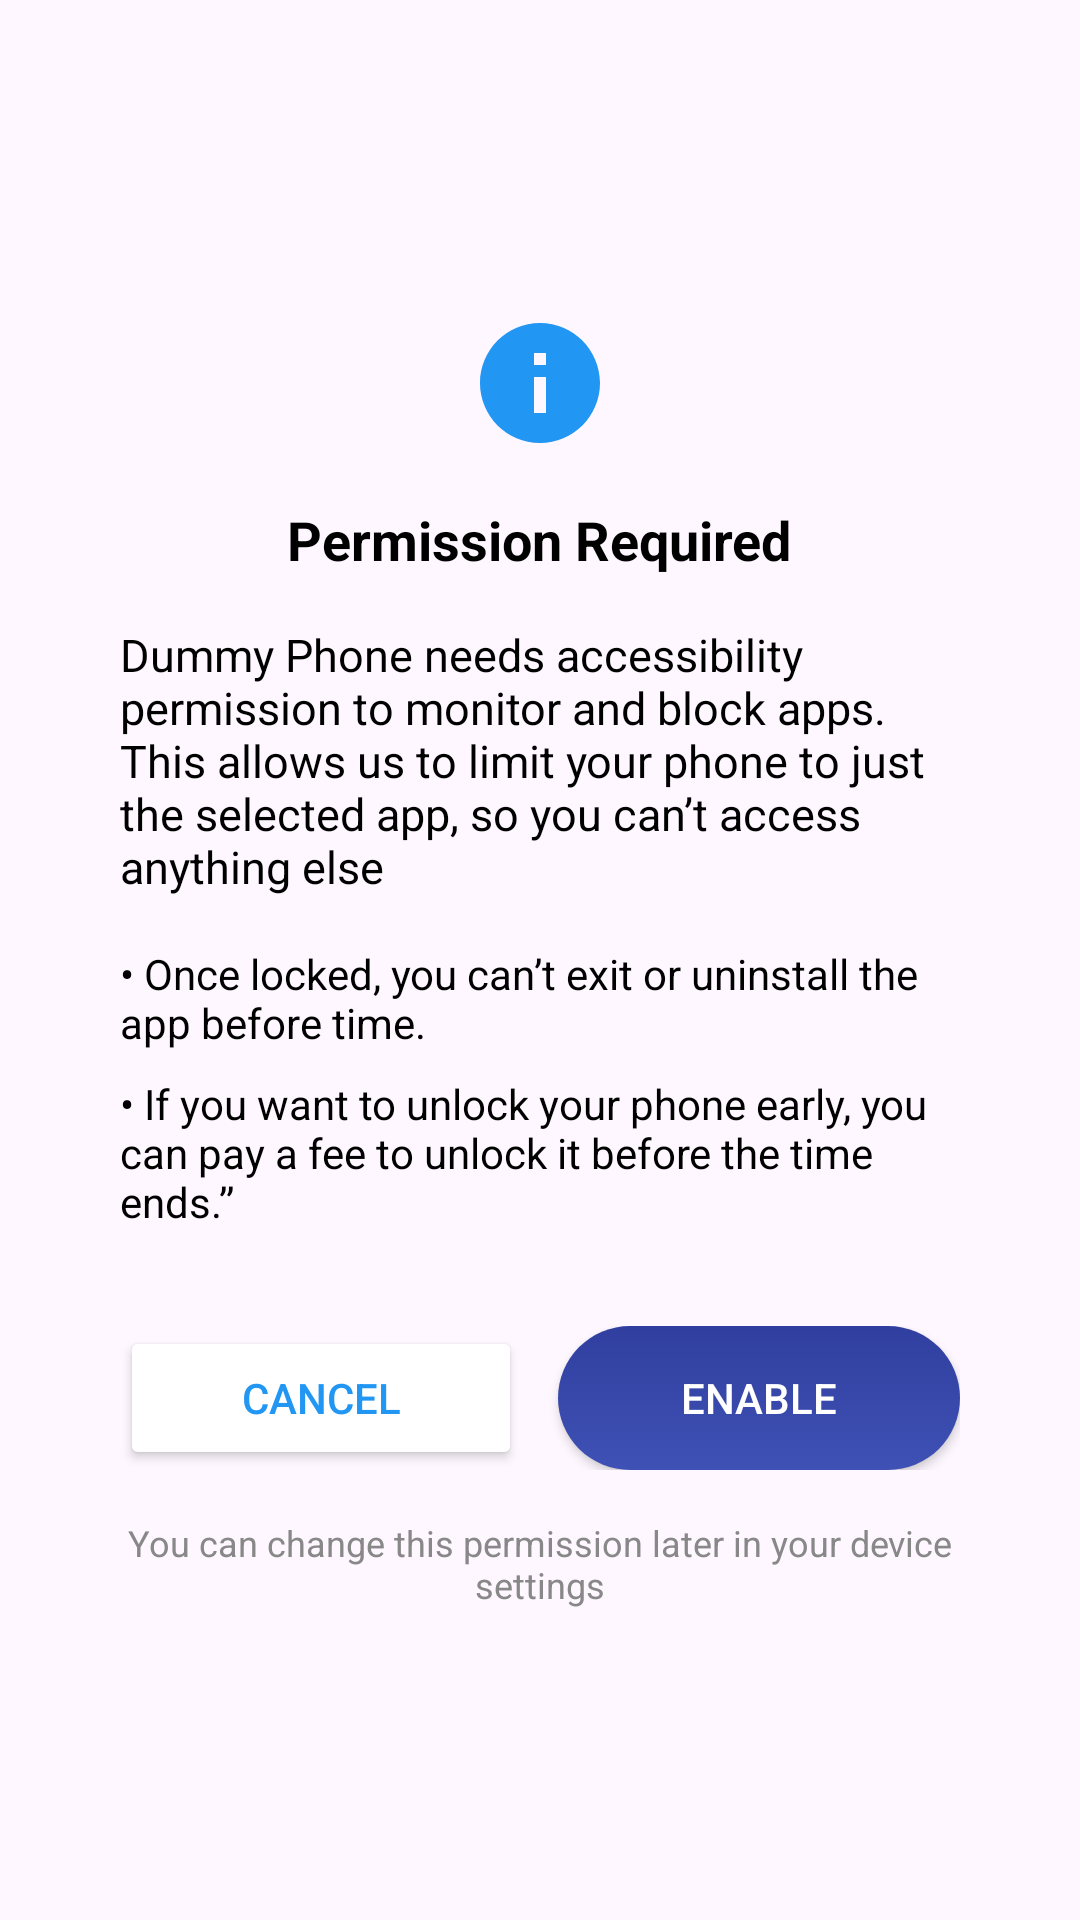

Produce the Android XML layout that renders to this screen, including the resource entries it uses.
<!-- AndroidManifest.xml: application theme Theme.Dm -->
<!-- res/layout/accessibility_permission_dialog.xml -->
<?xml version="1.0" encoding="utf-8"?>
<androidx.constraintlayout.widget.ConstraintLayout xmlns:android="http://schemas.android.com/apk/res/android"
    xmlns:app="http://schemas.android.com/apk/res-auto"
    android:layout_width="match_parent"
    android:layout_height="match_parent">

    <LinearLayout
        android:layout_width="match_parent"
        android:layout_height="match_parent"

        android:gravity="center"
        android:orientation="vertical"
        android:padding="16dp"
        app:layout_constraintBottom_toBottomOf="parent"
        app:layout_constraintEnd_toEndOf="parent"
        app:layout_constraintStart_toStartOf="parent"
        app:layout_constraintTop_toTopOf="parent">

        <LinearLayout
            android:layout_width="match_parent"
            android:layout_height="wrap_content"
            android:background="@drawable/rounded_dialog"
            android:elevation="6dp"
            android:orientation="vertical"
            android:padding="24dp">

            
            <ImageView
                android:layout_width="48dp"
                android:layout_height="48dp"
                android:layout_gravity="center"
                android:layout_marginBottom="16dp"
                android:src="@drawable/ic_info" />

            
            <TextView
                android:layout_width="wrap_content"
                android:layout_height="wrap_content"
                android:layout_gravity="center"
                android:layout_marginBottom="16dp"
                android:text="Permission Required"
                android:textColor="@android:color/black"
                android:textSize="18sp"
                android:textStyle="bold" />

            
            <TextView
                android:layout_width="match_parent"
                android:layout_height="wrap_content"
                android:layout_marginBottom="16dp"
                android:text="Dummy Phone needs accessibility permission to monitor and block apps. This allows us to limit your phone to just the selected app, so you can’t access anything else"
                android:textColor="@android:color/black"
                android:textSize="15sp" />

            
            <LinearLayout
                android:layout_width="match_parent"
                android:layout_height="wrap_content"
                android:layout_marginBottom="24dp"
                android:orientation="vertical">

                <TextView
                    android:layout_width="wrap_content"
                    android:layout_height="wrap_content"
                    android:layout_marginBottom="8dp"
                    android:text="• Once locked, you can’t exit or uninstall the app before time."
                    android:textColor="@android:color/black"
                    android:textSize="14sp" />

                <TextView
                    android:layout_width="wrap_content"
                    android:layout_height="wrap_content"
                    android:layout_marginBottom="8dp"
                    android:text="• If you want to unlock your phone early, you can pay a fee to unlock it before the time ends.”"
                    android:textColor="@android:color/black"
                    android:textSize="14sp" />


            </LinearLayout>

            
            <LinearLayout
                android:layout_width="match_parent"
                android:layout_height="wrap_content"
                android:gravity="center"
                android:orientation="horizontal"
                android:weightSum="2">

                <Button
                    android:id="@+id/cancelButton"
                    android:layout_width="0dp"
                    android:layout_height="48dp"
                    android:layout_weight="1"

                    android:backgroundTint="@android:color/white"
                    android:text="Cancel"
                    android:textColor="@color/colorPrimary" />

                <Button
                    android:id="@+id/goToSettingsButton"
                    android:layout_width="0dp"
                    android:layout_height="48dp"
                    android:layout_marginStart="12dp"
                    android:layout_weight="1"
                    android:background="@drawable/button_primary"
                    android:text="Enable"
                    android:textColor="@android:color/white" />
            </LinearLayout>

            
            <TextView
                android:layout_width="match_parent"
                android:layout_height="wrap_content"
                android:layout_marginTop="16dp"
                android:gravity="center"
                android:text="You can change this permission later in your device settings"
                android:textColor="#888888"
                android:textSize="12sp" />
        </LinearLayout>
    </LinearLayout>
</androidx.constraintlayout.widget.ConstraintLayout>
<!-- resources referenced by this layout -->
<resources>
  <color name="colorPrimary">#2196F3</color>
  <!-- drawable button_primary (drawable) -->
  <?xml version="1.0" encoding="utf-8"?>
  <selector xmlns:android="http://schemas.android.com/apk/res/android">
  
      <item android:state_enabled="false">
          <shape android:shape="rectangle">
              <solid android:color="#B0BEC5"/> 
              <corners android:radius="24dp"/>
          </shape>
      </item>
  
      <item>
          <shape android:shape="rectangle">
              <gradient
                  android:startColor="#3F51B5"
                  android:endColor="#303F9F"
                  android:angle="90" />
              <corners android:radius="24dp"/>
          </shape>
      </item>
  
  </selector>
  <!-- drawable ic_info (drawable) -->
  <vector xmlns:android="http://schemas.android.com/apk/res/android"
      android:width="24dp"
      android:height="24dp"
      android:viewportWidth="24"
      android:viewportHeight="24">
      <path
          android:fillColor="#2196F3"
          android:pathData="M11,7h2v2h-2V7zm1,-5C6.48,2 2,6.48 2,12s4.48,10 10,10 10,-4.48 10,-10S17.52,2 12,2zm1,15h-2v-6h2v6z"/>
  </vector>
  <style name="Theme.Dm" parent="Base.Theme.Dm" />
  <style name="Base.Theme.Dm" parent="Theme.Material3.DayNight.NoActionBar">
           Customize your light theme here.
           <item name="colorPrimary">@color/black</item>
          <item name="android:fitsSystemWindows">true</item>
      </style>
  <color name="black">#FF000000</color>
</resources>
